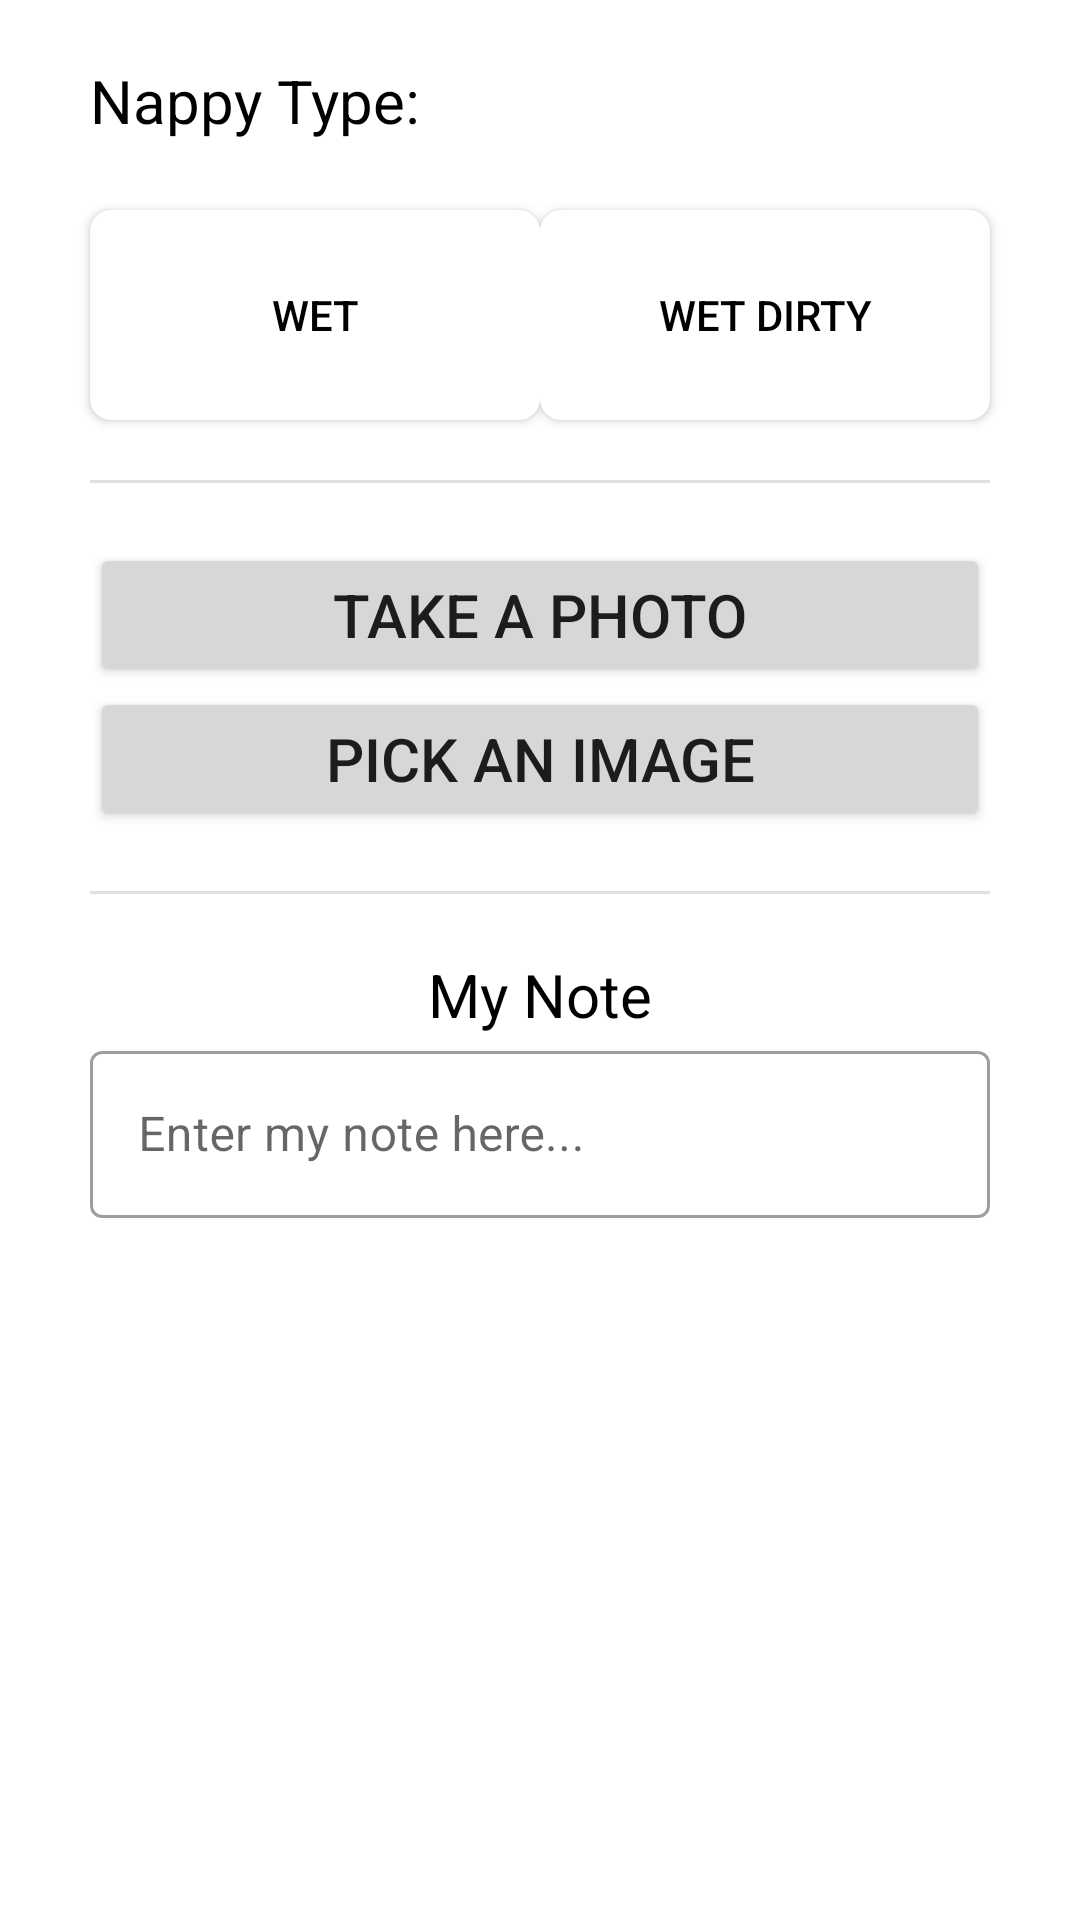

Produce the Android XML layout that renders to this screen, including the resource entries it uses.
<!-- AndroidManifest.xml: application theme Theme.KIT721Assignment2 -->
<!-- res/layout/fragment_nappy_event.xml -->
<?xml version="1.0" encoding="utf-8"?>
<ScrollView xmlns:android="http://schemas.android.com/apk/res/android"
    xmlns:app="http://schemas.android.com/apk/res-auto"
    xmlns:tools="http://schemas.android.com/tools"
    android:layout_width="match_parent"
    android:layout_height="match_parent">

    <androidx.constraintlayout.widget.ConstraintLayout
        android:layout_width="match_parent"
        android:layout_height="wrap_content">

        <View
            android:id="@+id/divider9"
            android:layout_width="0dp"
            android:layout_height="1dp"
            android:layout_marginTop="20dp"
            android:background="?android:attr/listDivider"
            app:layout_constraintEnd_toEndOf="@+id/btn_wet_dirty"
            app:layout_constraintHorizontal_bias="0.0"
            app:layout_constraintStart_toStartOf="@+id/btn_wet"
            app:layout_constraintTop_toBottomOf="@+id/btn_gallery" />

        <TextView
            android:id="@+id/nappy_type"
            android:layout_width="wrap_content"
            android:layout_height="wrap_content"
            android:layout_marginStart="30dp"
            android:layout_marginTop="20dp"
            android:text="Nappy Type:"
            android:textColor="#000000"
            android:textSize="20sp"
            app:layout_constraintStart_toStartOf="parent"
            app:layout_constraintTop_toTopOf="parent" />

        <androidx.appcompat.widget.AppCompatButton
            android:id="@+id/btn_wet"
            android:layout_width="150dp"
            android:layout_height="70dp"
            android:layout_marginStart="30dp"
            android:layout_marginTop="70dp"
            android:background="@drawable/btn_round_corner"
            android:paddingStart="7dp"
            android:paddingEnd="7dp"
            android:text="Wet"
            android:textColor="@color/btn_text_color"
            app:layout_constraintStart_toStartOf="parent"
            app:layout_constraintTop_toTopOf="parent" />

        <androidx.appcompat.widget.AppCompatButton
            android:id="@+id/btn_wet_dirty"
            android:layout_width="150dp"
            android:layout_height="70dp"
            android:layout_marginTop="70dp"
            android:layout_marginEnd="30dp"
            android:background="@drawable/btn_round_corner"
            android:paddingStart="7dp"
            android:paddingEnd="7dp"
            android:text="Wet Dirty"
            android:textColor="@color/btn_text_color"
            app:layout_constraintEnd_toEndOf="parent"
            app:layout_constraintTop_toTopOf="parent" />

        <View
            android:id="@+id/divider4"
            android:layout_width="0dp"
            android:layout_height="1dp"
            android:layout_marginTop="20dp"
            android:background="?android:attr/listDivider"
            app:layout_constraintEnd_toEndOf="@+id/btn_wet_dirty"
            app:layout_constraintStart_toStartOf="@+id/btn_wet"
            app:layout_constraintTop_toBottomOf="@+id/btn_wet" />

        <TextView
            android:id="@+id/title_note"
            android:layout_width="0dp"
            android:layout_height="wrap_content"
            android:layout_marginTop="20dp"
            android:gravity="center"
            android:text="@string/my_note"
            android:textColor="#000000"
            android:textSize="20sp"
            app:layout_constraintEnd_toEndOf="@+id/divider4"
            app:layout_constraintStart_toStartOf="@+id/divider4"
            app:layout_constraintTop_toBottomOf="@+id/divider9" />

        <com.google.android.material.textfield.TextInputLayout
            android:id="@+id/textInputLayout"
            style="@style/Widget.MaterialComponents.TextInputLayout.OutlinedBox"
            android:layout_width="0dp"
            android:layout_height="wrap_content"
            app:layout_constraintEnd_toEndOf="@+id/title_note"
            app:layout_constraintStart_toStartOf="@+id/title_note"
            app:layout_constraintTop_toBottomOf="@+id/title_note">

            <com.google.android.material.textfield.TextInputEditText
                android:id="@+id/nappy_note"
                style="g"
                android:layout_width="match_parent"
                android:layout_height="wrap_content"
                android:hint="@string/enter_my_note_here" />
        </com.google.android.material.textfield.TextInputLayout>

        <ImageView
            android:id="@+id/imageView"
            android:layout_width="200dp"
            android:layout_height="200dp"
            android:layout_marginTop="20dp"
            android:visibility="gone"
            app:layout_constraintEnd_toEndOf="parent"
            app:layout_constraintStart_toStartOf="parent"
            app:layout_constraintTop_toBottomOf="@+id/divider4"/>

        <Button
            android:id="@+id/btn_camera"
            android:layout_width="0dp"
            android:layout_height="wrap_content"
            android:layout_marginStart="30dp"
            android:layout_marginTop="20dp"
            android:layout_marginEnd="30dp"
            android:paddingTop="10dp"
            android:paddingBottom="10dp"
            android:text="Take a photo"
            android:textSize="20sp"
            app:icon="@drawable/baseline_camera_alt_24dp"
            app:layout_constraintEnd_toEndOf="parent"
            app:layout_constraintStart_toStartOf="parent"
            app:layout_constraintTop_toBottomOf="@+id/imageView" />

        <Button
            android:id="@+id/btn_gallery"
            android:layout_width="0dp"
            android:layout_height="wrap_content"
            android:layout_marginStart="30dp"
            android:layout_marginEnd="30dp"
            android:paddingTop="10dp"
            android:paddingBottom="10dp"
            android:text="Pick an image"
            android:textSize="20sp"
            app:icon="@drawable/baseline_photo_album_24dp"
            app:layout_constraintEnd_toEndOf="parent"
            app:layout_constraintStart_toStartOf="parent"
            app:layout_constraintTop_toBottomOf="@+id/btn_camera" />

    </androidx.constraintlayout.widget.ConstraintLayout>
</ScrollView>
<!-- resources referenced by this layout -->
<resources>
  <!-- drawable btn_round_corner (drawable) -->
  <?xml version="1.0" encoding="utf-8"?>
  <selector xmlns:android="http://schemas.android.com/apk/res/android">
      <item android:state_selected="true">
          <shape android:shape="rectangle">
              <solid android:color="#6200EE" />
              <corners android:radius="7dp" />
          </shape>
      </item>
      <item android:state_selected="false">
          <shape android:shape="rectangle">
              <solid android:color="#FFFFFF" />
              <corners android:radius="7dp" />
          </shape>
      </item>
  </selector>
  <string name="enter_my_note_here">Enter my note here...</string>
  <string name="my_note">My Note</string>
  <style name="Theme.KIT721Assignment2" parent="Theme.MaterialComponents.DayNight.DarkActionBar">
          
          <item name="colorPrimary">@color/purple_500</item>
          <item name="colorPrimaryVariant">@color/purple_700</item>
          <item name="colorOnPrimary">@color/white</item>
          
          <item name="colorSecondary">@color/teal_200</item>
          <item name="colorSecondaryVariant">@color/teal_700</item>
          <item name="colorOnSecondary">@color/black</item>
          
          <item name="android:statusBarColor">?attr/colorPrimaryVariant</item>
          
      </style>
  <!-- not gathered from this repository: default colours our renderer supplied (Android Studio template values) -->
  <color name="purple_500">#FF6200EE</color>
  <color name="purple_700">#FF3700B3</color>
  <color name="teal_200">#FF03DAC5</color>
  <color name="teal_700">#FF018786</color>
  <color name="black">#FF000000</color>
  <color name="white">#FFFFFFFF</color>
</resources>
